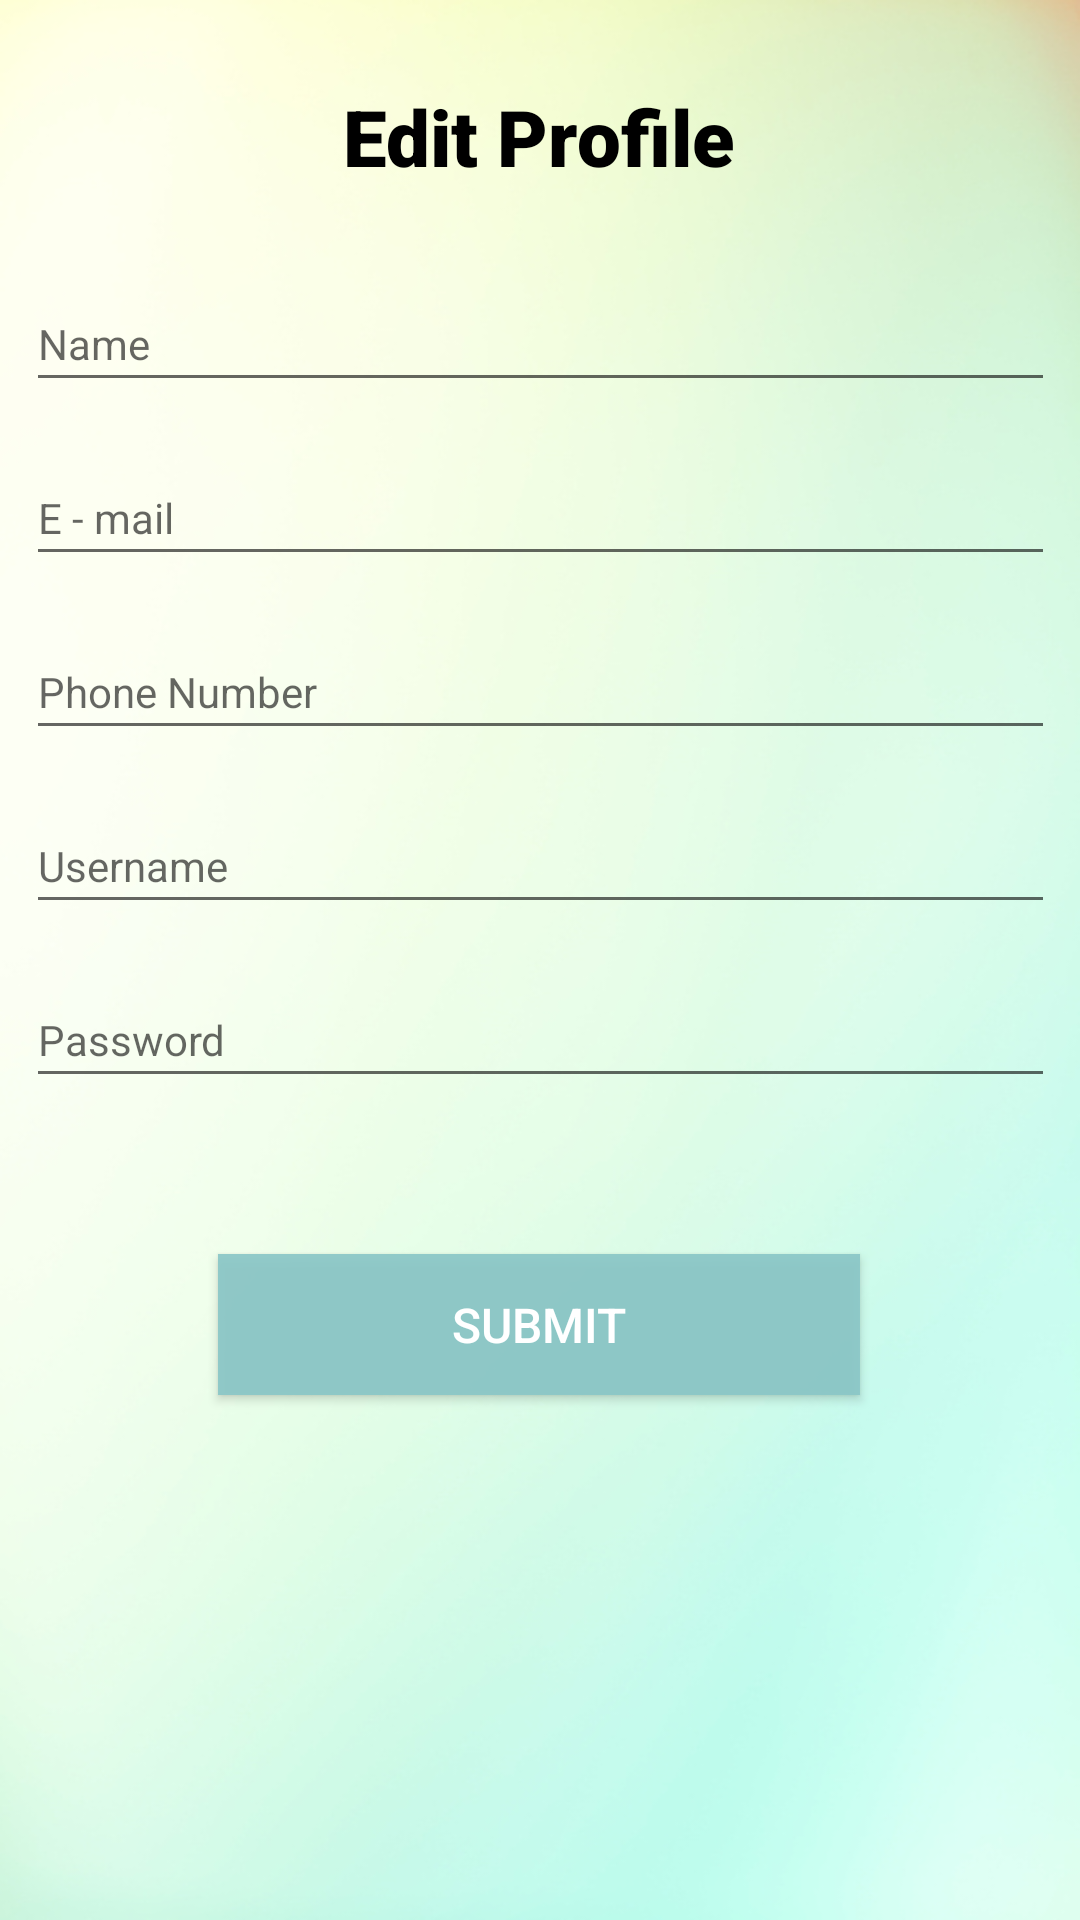

This screen was rendered from an Android layout file. Write that file and the resources it references.
<!-- AndroidManifest.xml: application theme Theme.MadProject -->
<!-- res/layout/activity_edit_profile.xml -->
<?xml version="1.0" encoding="utf-8"?>
<androidx.constraintlayout.widget.ConstraintLayout xmlns:android="http://schemas.android.com/apk/res/android"
    xmlns:app="http://schemas.android.com/apk/res-auto"
    xmlns:tools="http://schemas.android.com/tools"
    android:layout_width="match_parent"
    android:layout_height="match_parent"
    tools:context=".EditProfile"
    android:background="@drawable/loginbackground">


    <EditText
        android:id="@+id/fNameEdit"
        android:layout_width="343dp"
        android:layout_height="42dp"
        android:layout_marginTop="92dp"
        android:ems="10"
        android:hint="Name"
        android:inputType="textPersonName"
        android:textSize="14sp"
        app:layout_constraintEnd_toEndOf="parent"
        app:layout_constraintStart_toStartOf="parent"
        app:layout_constraintTop_toTopOf="parent" />

    <EditText
        android:id="@+id/emailEdit"
        android:layout_width="343dp"
        android:layout_height="42dp"
        android:layout_marginTop="16dp"
        android:ems="10"
        android:inputType="textPersonName"
        android:hint="E - mail"
        android:textSize="14sp"
        app:layout_constraintEnd_toEndOf="@+id/fNameEdit"
        app:layout_constraintHorizontal_bias="0.0"
        app:layout_constraintStart_toStartOf="@+id/fNameEdit"
        app:layout_constraintTop_toBottomOf="@+id/fNameEdit" />

    <EditText
        android:id="@+id/phoneNumberEdit"
        android:layout_width="343dp"
        android:layout_height="42dp"
        android:layout_marginTop="16dp"
        android:ems="10"
        android:inputType="textPersonName"
        android:hint="Phone Number"
        android:textSize="14sp"
        app:layout_constraintEnd_toEndOf="@+id/emailEdit"
        app:layout_constraintStart_toStartOf="@+id/emailEdit"
        app:layout_constraintTop_toBottomOf="@+id/emailEdit" />

    <EditText
        android:id="@+id/userNameEdit"
        android:layout_width="343dp"
        android:layout_height="42dp"
        android:layout_marginTop="16dp"
        android:ems="10"
        android:inputType="textPersonName"
        android:hint="Username"
        android:textSize="14sp"
        app:layout_constraintEnd_toEndOf="@+id/phoneNumberEdit"
        app:layout_constraintHorizontal_bias="0.0"
        app:layout_constraintStart_toStartOf="@+id/phoneNumberEdit"
        app:layout_constraintTop_toBottomOf="@+id/phoneNumberEdit" />

    <EditText
        android:id="@+id/passwordEdit"
        android:layout_width="343dp"
        android:layout_height="42dp"
        android:layout_marginTop="16dp"
        android:ems="10"
        android:inputType="textPersonName"
        android:hint="Password"
        android:textSize="14sp"
        app:layout_constraintEnd_toEndOf="@+id/userNameEdit"
        app:layout_constraintHorizontal_bias="0.0"
        app:layout_constraintStart_toStartOf="@+id/userNameEdit"
        app:layout_constraintTop_toBottomOf="@+id/userNameEdit" />

    <TextView
        android:id="@+id/textView"
        android:layout_width="wrap_content"
        android:layout_height="wrap_content"
        android:layout_marginTop="28dp"
        android:fontFamily="sans-serif-black"
        android:text="Edit Profile"
        android:textColor="#000000"
        android:textSize="26sp"
        app:layout_constraintEnd_toEndOf="parent"
        app:layout_constraintHorizontal_bias="0.498"
        app:layout_constraintStart_toStartOf="parent"
        app:layout_constraintTop_toTopOf="parent" />


    <androidx.appcompat.widget.AppCompatButton
        android:id="@+id/profileUpdateBtn"
        android:layout_width="214dp"
        android:layout_height="47dp"
        android:layout_marginTop="52dp"
        android:background="#ED8BC8C8"
        android:text="Submit"
        android:textColor="#FFFFFF"
        android:textSize="16sp"
        app:layout_constraintEnd_toEndOf="@+id/passwordEdit"
        app:layout_constraintHorizontal_bias="0.496"
        app:layout_constraintStart_toStartOf="@+id/passwordEdit"
        app:layout_constraintTop_toBottomOf="@+id/passwordEdit" />


</androidx.constraintlayout.widget.ConstraintLayout>
<!-- resources referenced by this layout -->
<resources>
  <!-- drawable loginbackground: jpg bitmap (drawable-v24, 81052 bytes) -->
  <style name="Theme.MadProject" parent="Theme.MaterialComponents.DayNight.DarkActionBar">
          
          <item name="colorPrimary">@color/purple_500</item>
          <item name="colorPrimaryVariant">@color/purple_700</item>
          <item name="colorOnPrimary">@color/white</item>
          
          <item name="colorSecondary">@color/teal_200</item>
          <item name="colorSecondaryVariant">@color/teal_700</item>
          <item name="colorOnSecondary">@color/black</item>
          
          <item name="android:statusBarColor">?attr/colorPrimaryVariant</item>
          
      </style>
  <color name="purple_500">#FF6200EE</color>
  <color name="purple_700">#FF3700B3</color>
  <color name="white">#FFFFFFFF</color>
  <color name="teal_200">#FF03DAC5</color>
  <color name="teal_700">#FF018786</color>
  <color name="black">#FF000000</color>
</resources>
